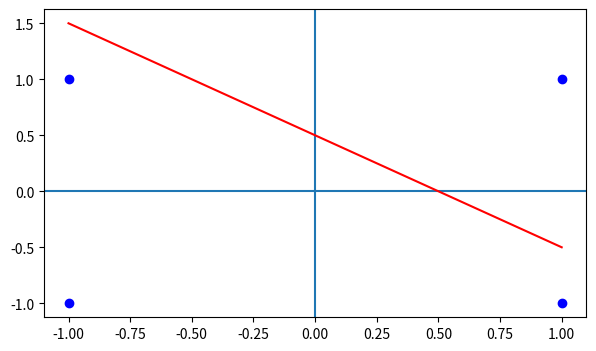

Write the Python code that produced this figure.
import matplotlib
from numpy import array, array_equal, dot, where
import matplotlib.pyplot as plt

def entrenamiento(datosEntrada, datosSalida, pesos):

    salida = array([[0.0, 0.0, 0.0, 0.0]]).T
    epocas= 1
    #graficar(datosEntrada, pesos)
    while (not (array_equal(salida, datosSalida))):
        salidaEpoca = []
        numeroFila = 0
        print('###################EPOCA ', epocas, '###################')
        for fila_epoca in datosEntrada:
            print('Entrada', fila_epoca)
            real = prediccion(fila_epoca, pesos)
            print('real: ', real)
            deseada = datosSalida[numeroFila, :]
            print('deseada: ', deseada)
            error = deseada - real
            print('error: ', error)
            if (error[0] != [0]):
                pesos = modificaPesos(pesos, fila_epoca, error)
            salidaEpoca.append(real[0])
            numeroFila = numeroFila + 1
            print('Peso:\n', pesos, '\n')
            print('------------------------------')
            #graficar(datosEntrada, pesos)
        salida = array([salidaEpoca]).T
        epocas = epocas + 1
        print('Salida:\n', salida, '\n')
    print('new_pesos:\n',pesos,'\n')
    graficar(datosEntrada, pesos)
    return pesos

def prediccion(fila, pesos):
    return where(dot(fila, pesos) >= 0, 1, -1)
    
def modificaPesos(weight, fila, e):
    print("peso inicial ", e * (array([fila]).T))
    return weight + (e * (array([fila]).T))

def graficar(data,pesos):

    x = data[:, 0]
    print(type(data[:, 0]))
    y = data[:, 1]
    plt.figure(figsize=(7, 4))
    plt.plot(x, y, 'bo')
    plt.axvline(x=0, ymin=-1, ymax=1)
    plt.axhline(y=0, xmin=-1, xmax=1)
    lx = [-1, 1]
    ly = []
    ly.append((-pesos[0, 0] * -1) / pesos[1, 0] - pesos[2, 0] / pesos[1, 0])
    ly.append((-pesos[0, 0] * 1) / pesos[1, 0] - pesos[2, 0] / pesos[1, 0])
    print(lx)
    print(ly)
    plt.plot(lx, ly, 'r')
    plt.show()

def main():
    print('#######################INICIO#########################')
    BIAS = 1
    datosEntrenamiento = array([
        #x1, x2, const
        [-1, -1, BIAS],
        [1, -1, BIAS],
        [-1, 1, BIAS],
        [1, 1, BIAS]])
    salidaEsperada = array([
        [-1, -1, -1, 1]]).T
    pesos = array([[1, 1, 0.5]]).T

    print('Training_data_input:\n', datosEntrenamiento, '\n')
    print('Training_data_output:\n', salidaEsperada,'\n')
    print('Init_weight:\n', pesos, '\n')
    pesos = entrenamiento(datosEntrenamiento, salidaEsperada, pesos)
    print('new_pesos:\n',pesos,'\n')

main();